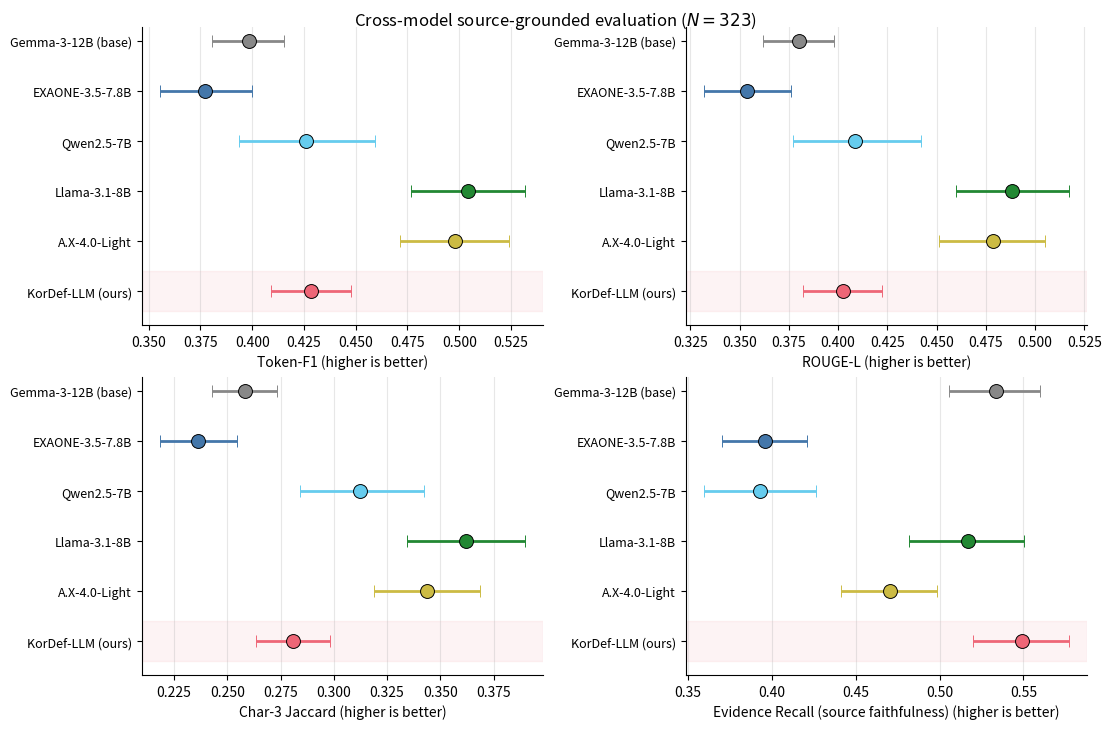

Python code for this plot:
#!/usr/bin/env python3
"""
Generate cross-model comparison figure for paper.
6 models × 4 metrics with real bootstrap CIs (n=323).

Usage:
    python make_cross_model_figure.py
    -> figure_cross_model.pdf, figure_cross_model.png
"""
import numpy as np
import matplotlib.pyplot as plt

# Real bootstrap CIs (mean, ci_low, ci_high), seed=20260508, 5000 iterations
MODEL_RESULTS = {
    "Gemma-3-12B (base)": {
        "color": "#888888",
        "token_f1": (0.3983, 0.3804, 0.4155),
        "rouge_l":  (0.3803, 0.3621, 0.3980),
        "char3":    (0.2582, 0.2429, 0.2735),
        "evidence": (0.5337, 0.5057, 0.5599),
    },
    "EXAONE-3.5-7.8B": {
        "color": "#4477AA",
        "token_f1": (0.3774, 0.3555, 0.3998),
        "rouge_l":  (0.3538, 0.3320, 0.3762),
        "char3":    (0.2361, 0.2185, 0.2547),
        "evidence": (0.3957, 0.3705, 0.4210),
    },
    "Qwen2.5-7B": {
        "color": "#66CCEE",
        "token_f1": (0.4259, 0.3938, 0.4594),
        "rouge_l":  (0.4088, 0.3769, 0.4422),
        "char3":    (0.3122, 0.2842, 0.3421),
        "evidence": (0.3928, 0.3596, 0.4263),
    },
    "Llama-3.1-8B": {
        "color": "#228833",
        "token_f1": (0.5042, 0.4765, 0.5317),
        "rouge_l":  (0.4885, 0.4597, 0.5172),
        "char3":    (0.3621, 0.3343, 0.3896),
        "evidence": (0.5168, 0.4817, 0.5506),
    },
    "A.X-4.0-Light": {
        "color": "#CCBB44",
        "token_f1": (0.4981, 0.4716, 0.5240),
        "rouge_l":  (0.4785, 0.4515, 0.5049),
        "char3":    (0.3436, 0.3190, 0.3684),
        "evidence": (0.4702, 0.4413, 0.4986),
    },
    "KorDef-LLM (ours)": {
        "color": "#EE6677",
        "token_f1": (0.4284, 0.4089, 0.4478),
        "rouge_l":  (0.4023, 0.3821, 0.4222),
        "char3":    (0.2809, 0.2634, 0.2982),
        "evidence": (0.5489, 0.5202, 0.5771),
    },
}

ORDER = [
    "Gemma-3-12B (base)",
    "EXAONE-3.5-7.8B",
    "Qwen2.5-7B",
    "Llama-3.1-8B",
    "A.X-4.0-Light",
    "KorDef-LLM (ours)",
]

METRICS = [
    ("token_f1", "Token-F1"),
    ("rouge_l",  "ROUGE-L"),
    ("char3",    "Char-3 Jaccard"),
    ("evidence", "Evidence Recall (source faithfulness)"),
]


def main():
    fig, axes = plt.subplots(2, 2, figsize=(11, 7), constrained_layout=True)
    axes = axes.flatten()

    for ax_idx, (metric_key, metric_name) in enumerate(METRICS):
        ax = axes[ax_idx]
        y_positions = np.arange(len(ORDER))[::-1]

        for i, model_name in enumerate(ORDER):
            r = MODEL_RESULTS[model_name]
            mean, ci_lo, ci_hi = r[metric_key]
            err = [[mean - ci_lo], [ci_hi - mean]]
            color = r["color"]
            ax.errorbar(
                mean, y_positions[i], xerr=err,
                fmt='o', color=color, ecolor=color,
                markersize=10, capsize=4, capthick=2,
                markeredgecolor='black', markeredgewidth=0.7,
                elinewidth=2,
            )

        ax.set_yticks(y_positions)
        ax.set_yticklabels(ORDER, fontsize=9)
        ax.set_xlabel(f"{metric_name} (higher is better)", fontsize=10)
        ax.grid(True, axis='x', alpha=0.3)
        ax.spines['top'].set_visible(False)
        ax.spines['right'].set_visible(False)

        # KorDef row highlight
        kordef_idx = ORDER.index("KorDef-LLM (ours)")
        ax.axhspan(
            y_positions[kordef_idx] - 0.4, y_positions[kordef_idx] + 0.4,
            color='#EE6677', alpha=0.08, zorder=0,
        )

    fig.suptitle("Cross-model source-grounded evaluation ($N{=}323$)",
                 fontsize=12, y=1.02)

    fig.savefig("figure_cross_model.pdf", bbox_inches='tight', dpi=200)
    fig.savefig("figure_cross_model.png", bbox_inches='tight', dpi=200)
    print("Saved: figure_cross_model.pdf, figure_cross_model.png")


if __name__ == "__main__":
    main()
